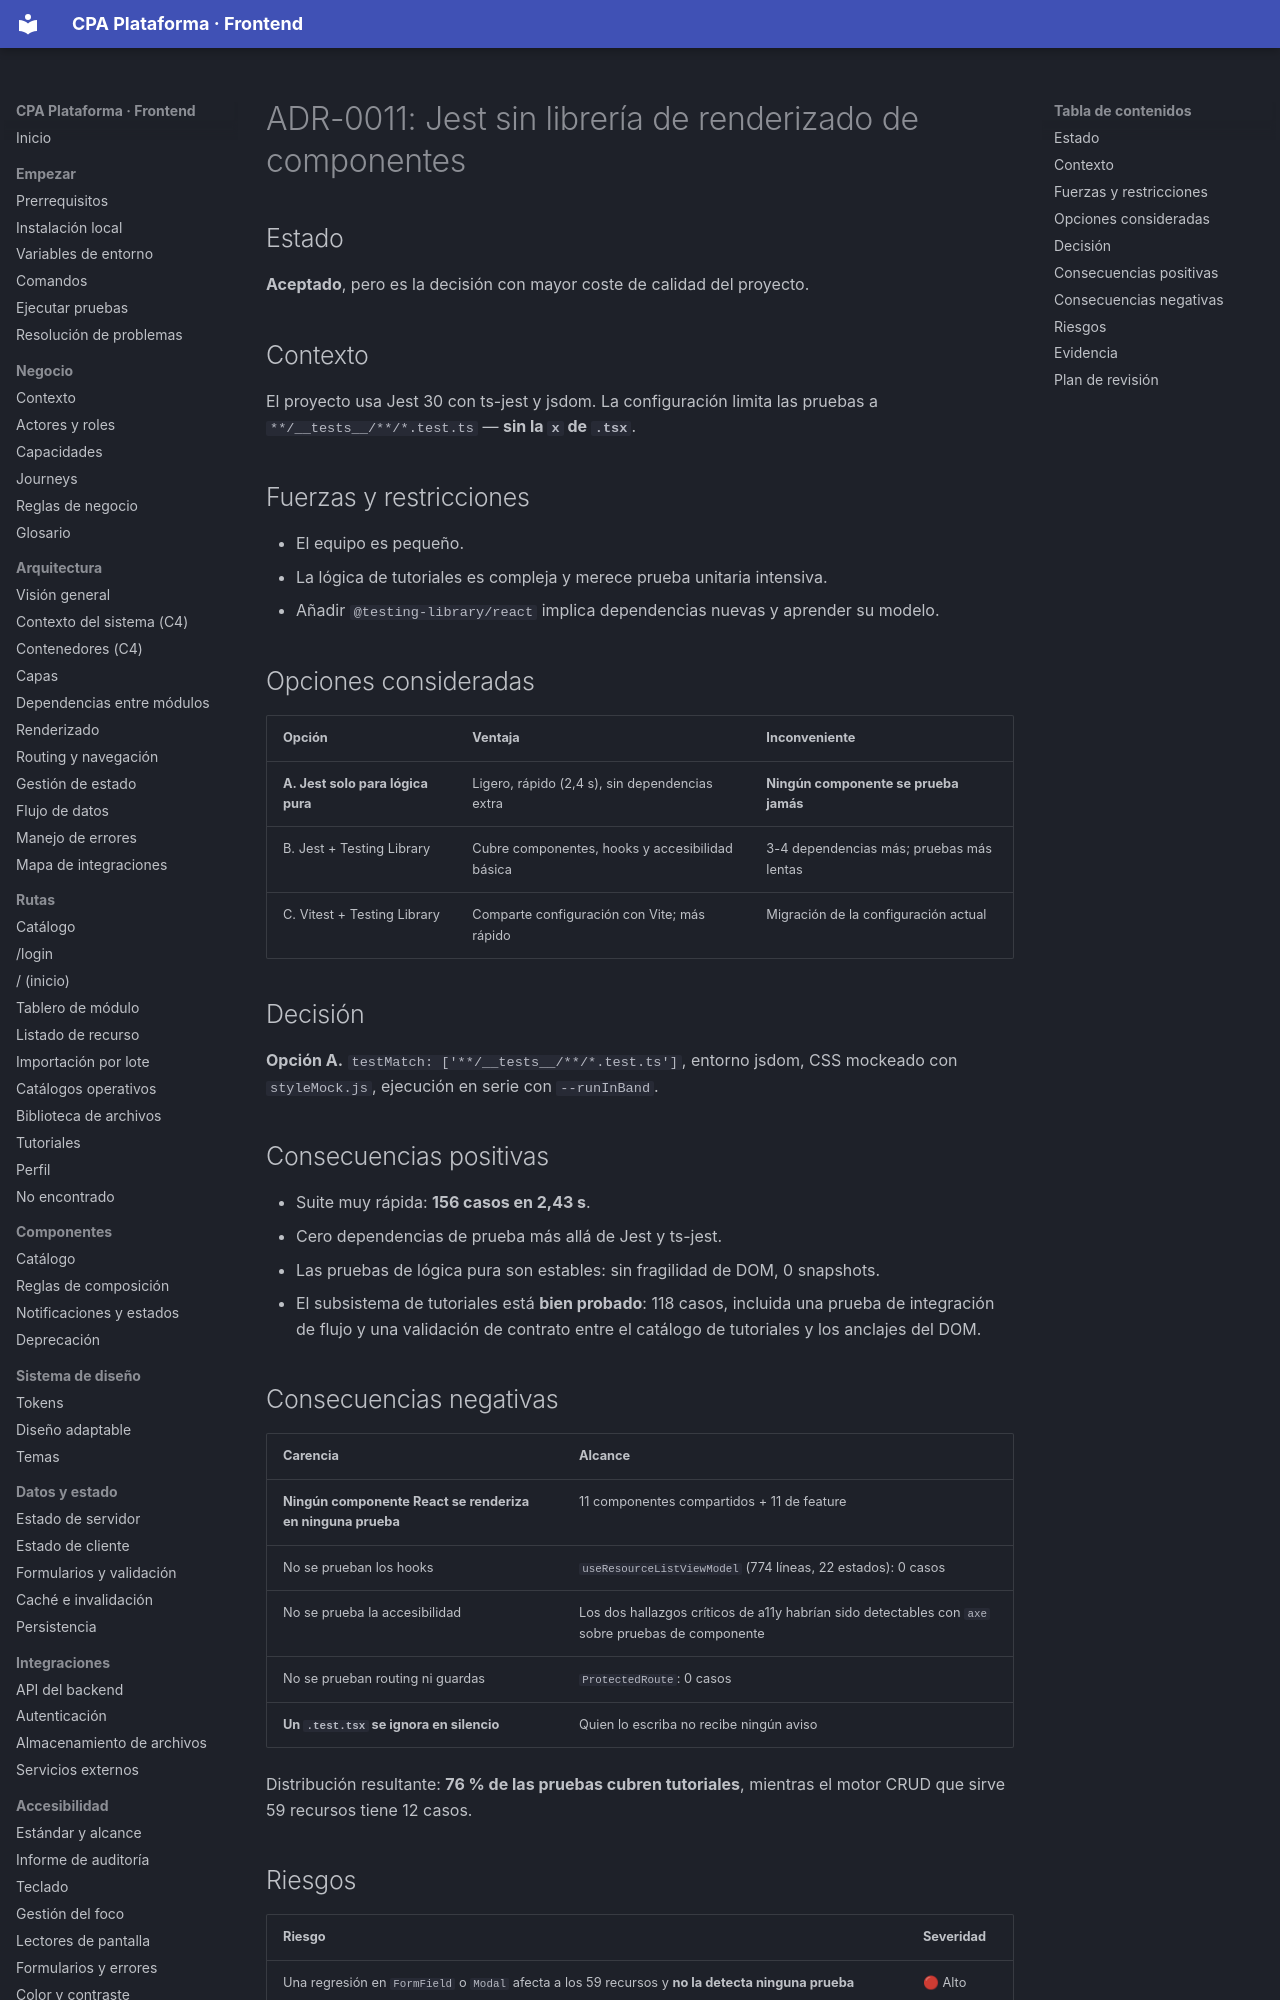

repository: PabloArauzCaballero/cpa_plataforma_frontend · page: adr/ADR-0011-jest-sin-testing-library/index.html · generator: mkdocs

# ADR-0011: Jest sin librería de renderizado de componentes

## Estado
**Aceptado**, pero es la decisión con mayor coste de calidad del proyecto.

## Contexto
El proyecto usa Jest 30 con ts-jest y jsdom. La configuración limita las pruebas a `**/__tests__/**/*.test.ts` — **sin la `x` de `.tsx`**.

## Fuerzas y restricciones
- El equipo es pequeño.
- La lógica de tutoriales es compleja y merece prueba unitaria intensiva.
- Añadir `@testing-library/react` implica dependencias nuevas y aprender su modelo.

## Opciones consideradas
| Opción | Ventaja | Inconveniente |
| --- | --- | --- |
| **A. Jest solo para lógica pura** | Ligero, rápido (2,4 s), sin dependencias extra | **Ningún componente se prueba jamás** |
| B. Jest + Testing Library | Cubre componentes, hooks y accesibilidad básica | 3-4 dependencias más; pruebas más lentas |
| C. Vitest + Testing Library | Comparte configuración con Vite; más rápido | Migración de la configuración actual |

## Decisión
**Opción A.** `testMatch: ['**/__tests__/**/*.test.ts']`, entorno jsdom, CSS mockeado con `styleMock.js`, ejecución en serie con `--runInBand`.

## Consecuencias positivas
- Suite muy rápida: **156 casos en 2,43 s**.
- Cero dependencias de prueba más allá de Jest y ts-jest.
- Las pruebas de lógica pura son estables: sin fragilidad de DOM, 0 snapshots.
- El subsistema de tutoriales está **bien probado**: 118 casos, incluida una prueba de integración de flujo y una validación de contrato entre el catálogo de tutoriales y los anclajes del DOM.
